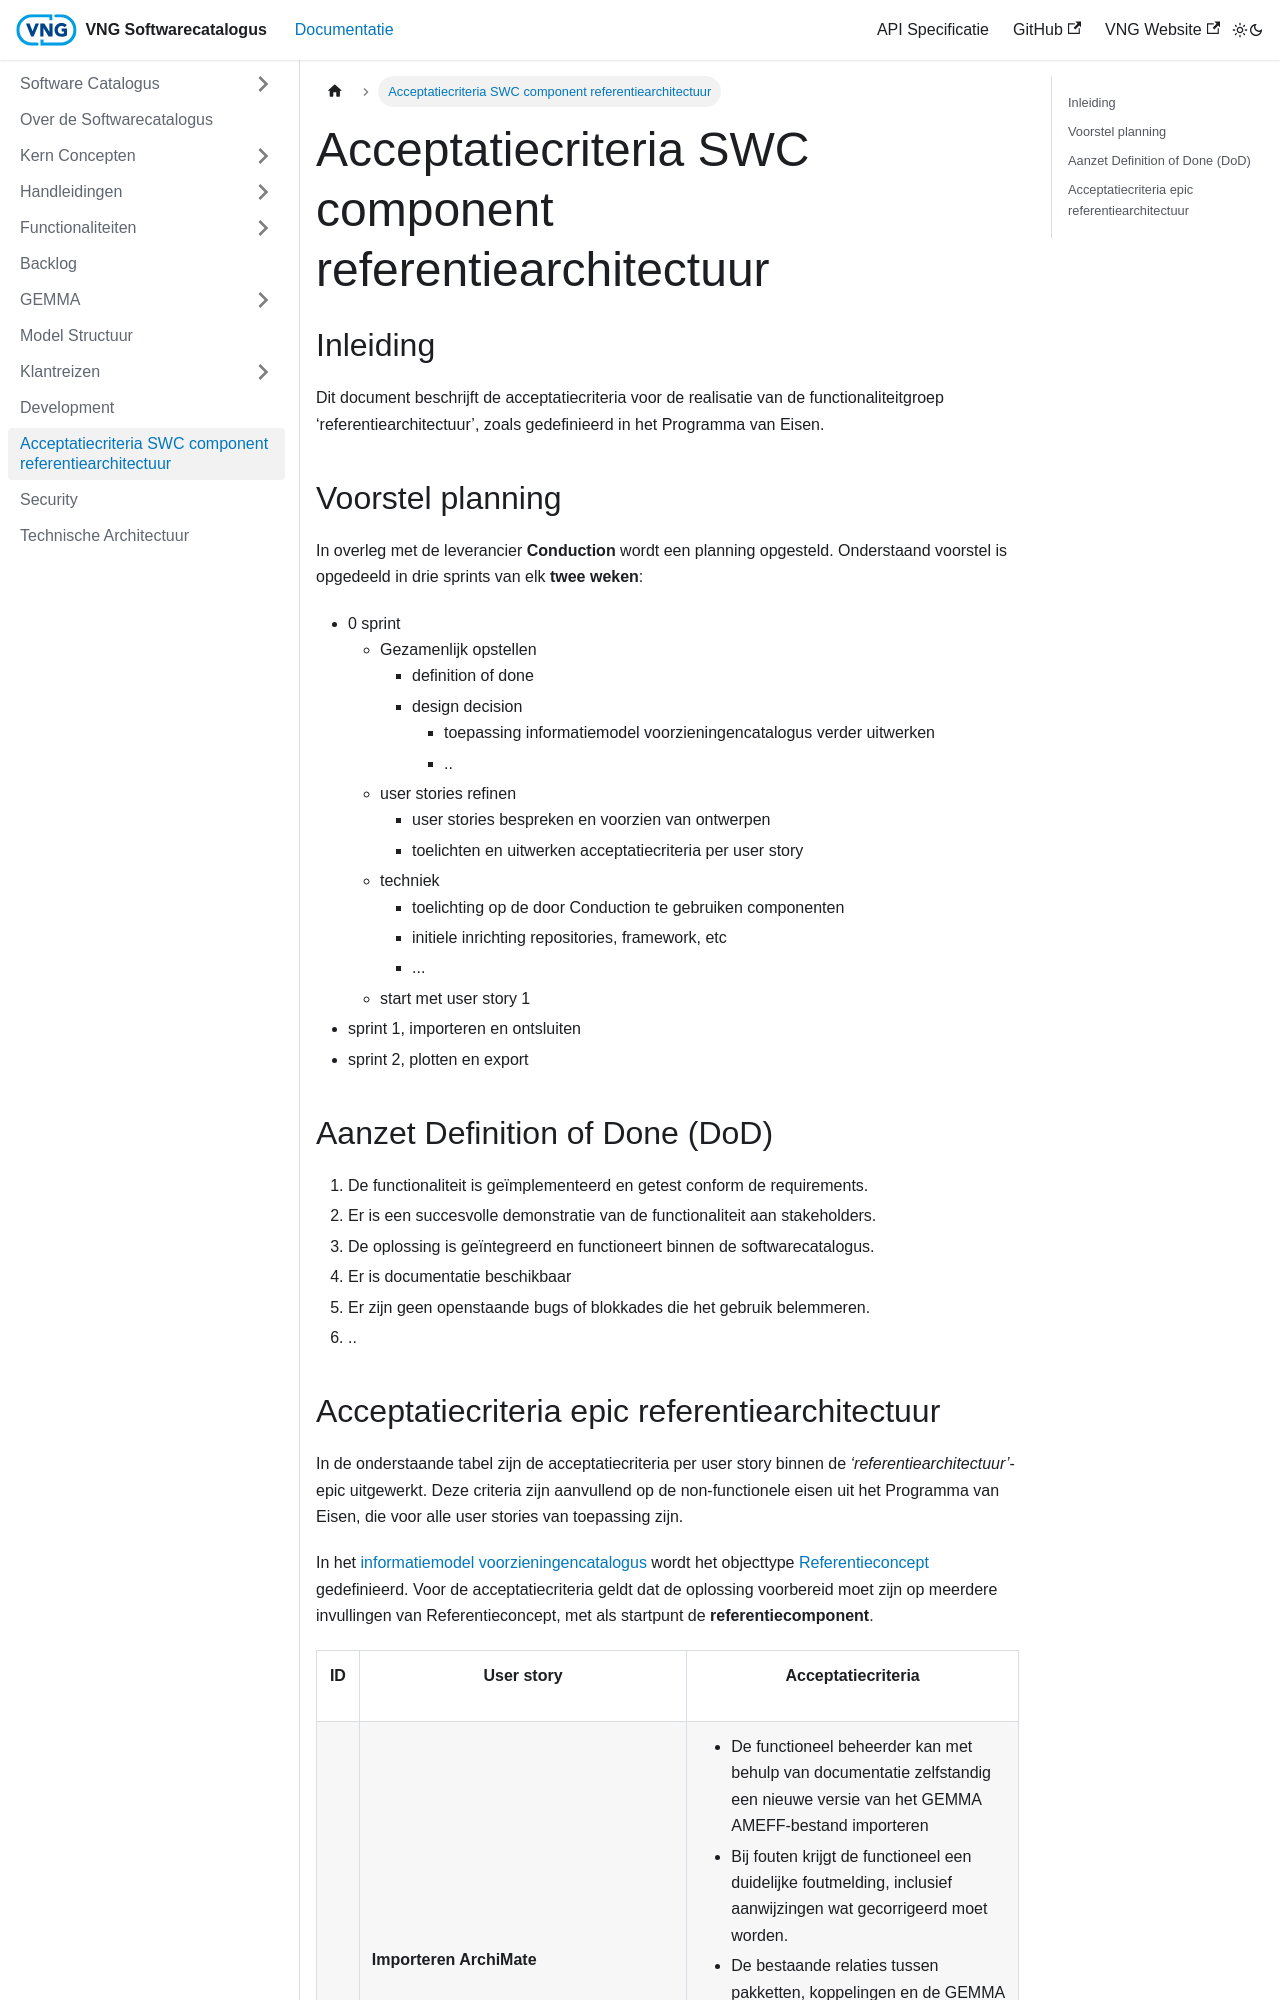

repository: VNG-Realisatie/Softwarecatalogus · page: docs/referentiearchitectuur acceptatiecriteria.html · generator: docusaurus

# Acceptatiecriteria SWC component referentiearchitectuur

## Inleiding

Dit document beschrijft de acceptatiecriteria voor de realisatie van de functionaliteitgroep ‘referentiearchitectuur’, zoals gedefinieerd in het Programma van Eisen.

## Voorstel planning

In overleg met de leverancier **Conduction** wordt een planning opgesteld. Onderstaand voorstel is opgedeeld in drie sprints van elk **twee weken**:

- 0 sprint
  - Gezamenlijk opstellen
    - definition of done
    - design decision
      - toepassing informatiemodel voorzieningencatalogus verder uitwerken
      - ..
  - user stories refinen
    - user stories bespreken en voorzien van ontwerpen
    - toelichten en uitwerken acceptatiecriteria per user story
  - techniek
    - toelichting op de door Conduction te gebruiken componenten
    - initiele inrichting repositories, framework, etc
    - ...
  - start met user story 1
- sprint 1, importeren en ontsluiten
- sprint 2, plotten en export

## Aanzet Definition of Done (DoD)

1. De functionaliteit is geïmplementeerd en getest conform de requirements.
2. Er is een succesvolle demonstratie van de functionaliteit aan stakeholders.
3. De oplossing is geïntegreerd en functioneert binnen de softwarecatalogus.
4. Er is documentatie beschikbaar
5. Er zijn geen openstaande bugs of blokkades die het gebruik belemmeren.
6. ..
